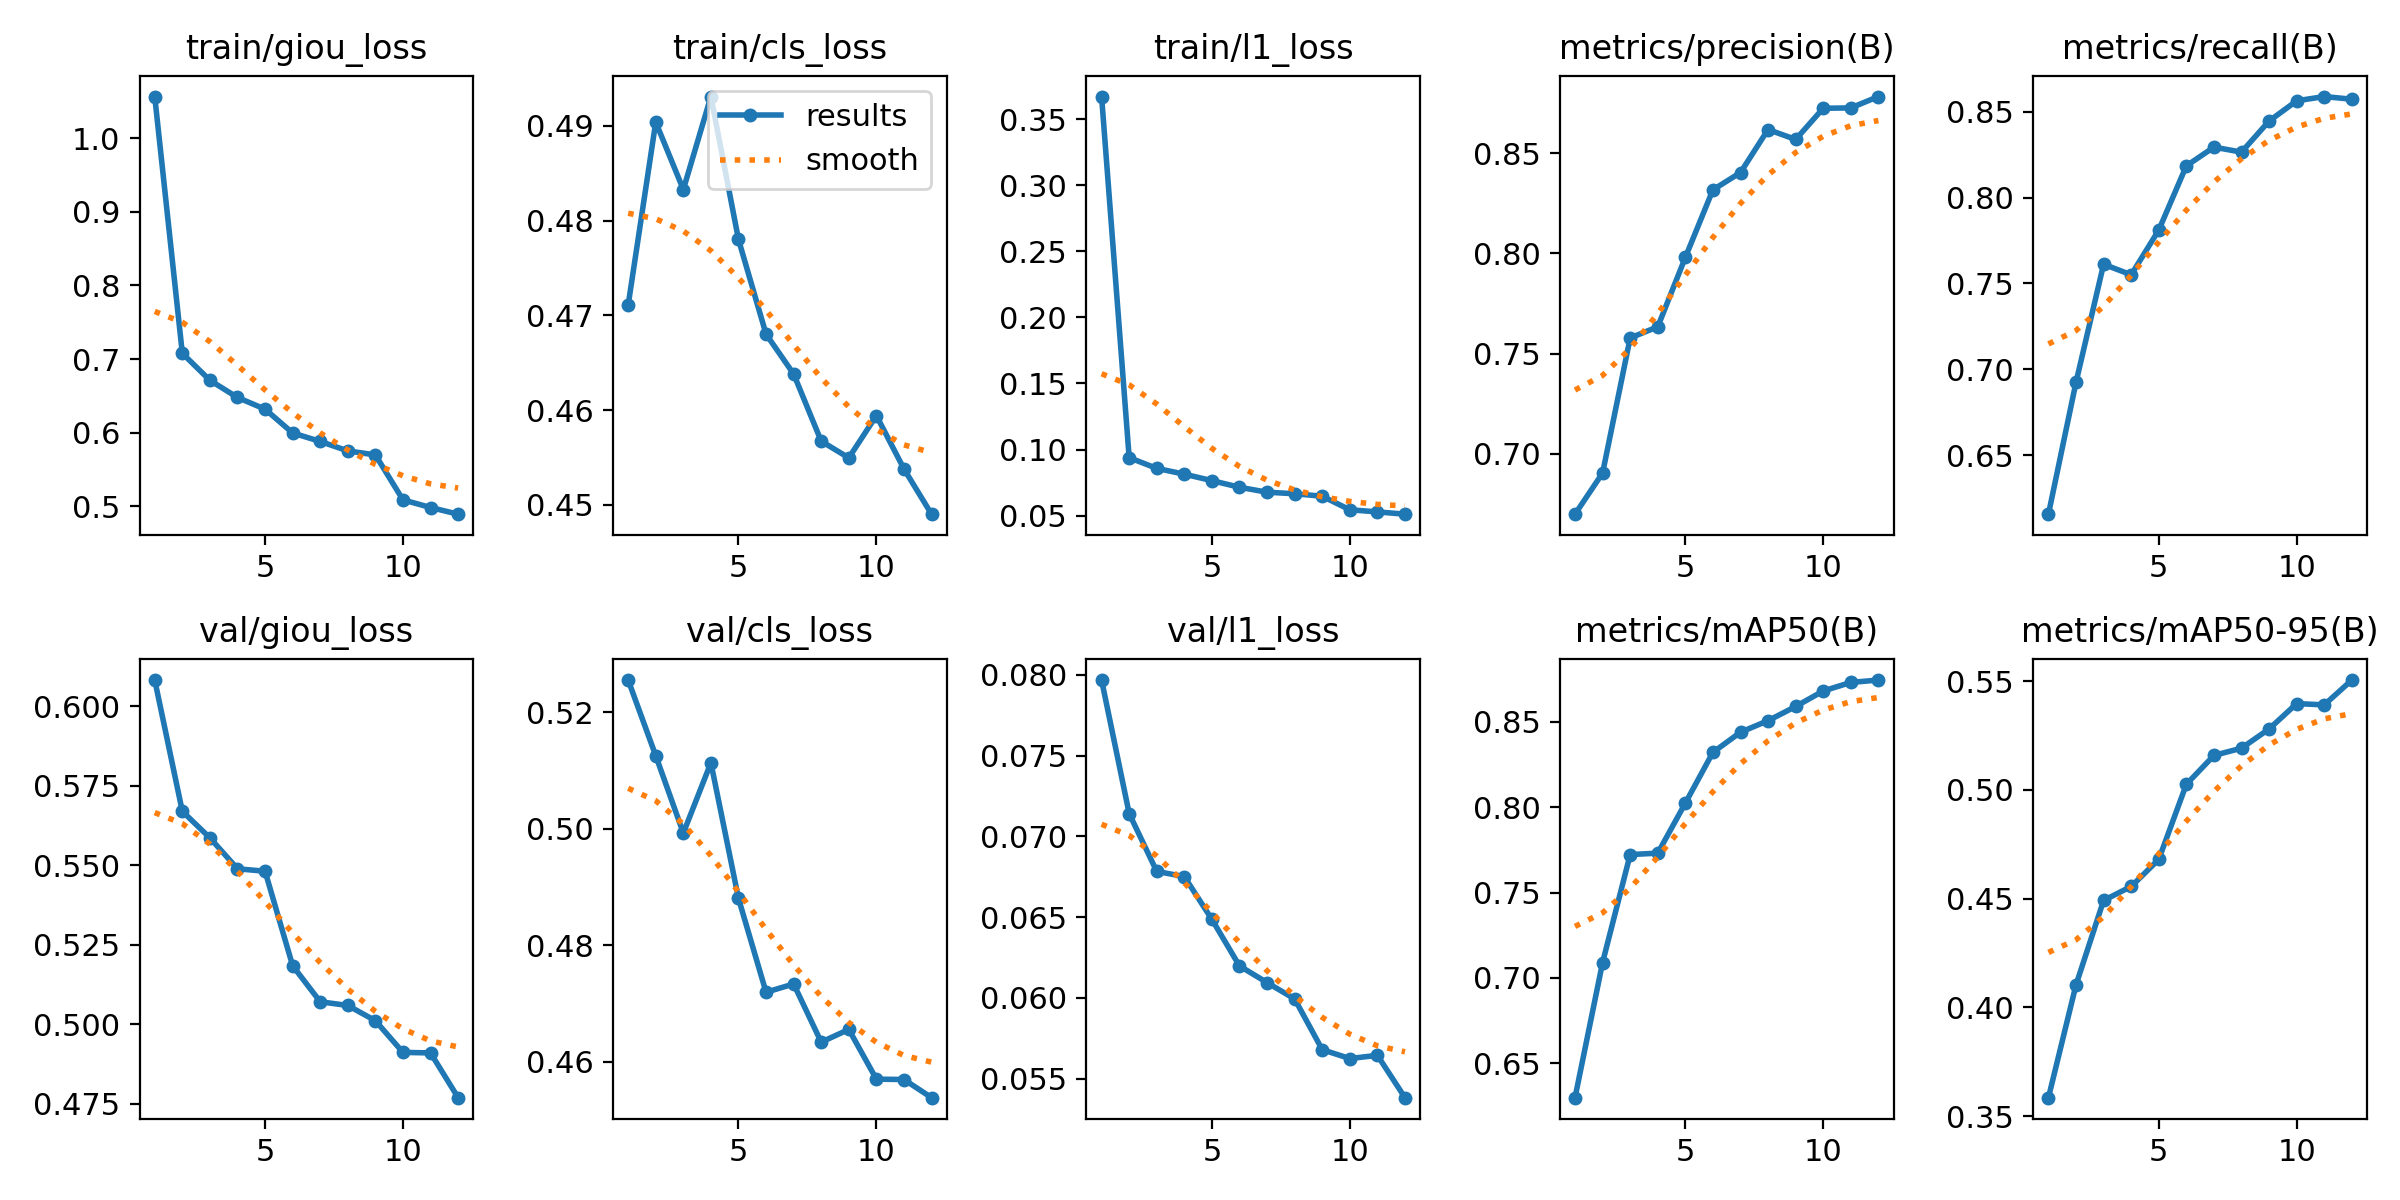

The data file committed next to this chart (first rows):
epoch, time, train/giou_loss, train/cls_loss, train/l1_loss, metrics/precision(B), metrics/recall(B), metrics/mAP50(B), metrics/mAP50-95(B), val/giou_loss, val/cls_loss, val/l1_loss, lr/pg0, lr/pg1, lr/pg2
1, 842.7, 1.056, 0.4711, 0.3672, 0.6697, 0.6156, 0.6299, 0.3585, 0.6082, 0.5256, 0.07967, 0.0002774, 0.0002774, 0.0002774
2, 1647, 0.7078, 0.4904, 0.09385, 0.6903, 0.6924, 0.709, 0.4104, 0.5669, 0.5126, 0.07141, 0.0005092, 0.0005092, 0.0005092
3, 2450, 0.6712, 0.4833, 0.08573, 0.7578, 0.7611, 0.7722, 0.4492, 0.5586, 0.4993, 0.06783, 0.0006953, 0.0006953, 0.0006953
4, 3252, 0.6479, 0.4931, 0.08135, 0.7634, 0.755, 0.7731, 0.4556, 0.5489, 0.5114, 0.06751, 0.0006268, 0.0006268, 0.0006268
5, 4052, 0.6321, 0.478, 0.07644, 0.7981, 0.781, 0.8024, 0.4681, 0.5481, 0.4881, 0.06486, 0.0005581, 0.0005581, 0.0005581
6, 4853, 0.5998, 0.468, 0.07144, 0.8318, 0.8184, 0.8321, 0.5026, 0.5184, 0.4719, 0.06198, 0.0004894, 0.0004894, 0.0004894
7, 5655, 0.5883, 0.4638, 0.06769, 0.8405, 0.8293, 0.8439, 0.5158, 0.5071, 0.4734, 0.06095, 0.0004207, 0.0004207, 0.0004207
8, 6456, 0.5755, 0.4567, 0.06653, 0.8619, 0.8264, 0.8507, 0.5192, 0.5059, 0.4634, 0.05994, 0.0003519, 0.0003519, 0.0003519
9, 7258, 0.5699, 0.455, 0.06465, 0.857, 0.8445, 0.859, 0.528, 0.5011, 0.4656, 0.0568, 0.0002832, 0.0002832, 0.0002832
10, 8057, 0.509, 0.4594, 0.05438, 0.8726, 0.8563, 0.8681, 0.5397, 0.4912, 0.457, 0.05625, 0.0002145, 0.0002145, 0.0002145
11, 8854, 0.4986, 0.4538, 0.05279, 0.8728, 0.8588, 0.8731, 0.5391, 0.491, 0.457, 0.05645, 0.0001458, 0.0001458, 0.0001458
12, 9651, 0.4895, 0.449, 0.05106, 0.8784, 0.8572, 0.8745, 0.5505, 0.477, 0.4538, 0.05383, 7.70525e-05, 7.70525e-05, 7.70525e-05
